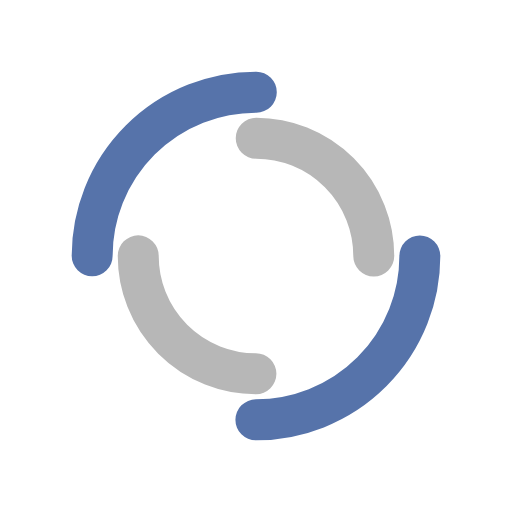
t = 0.00 s
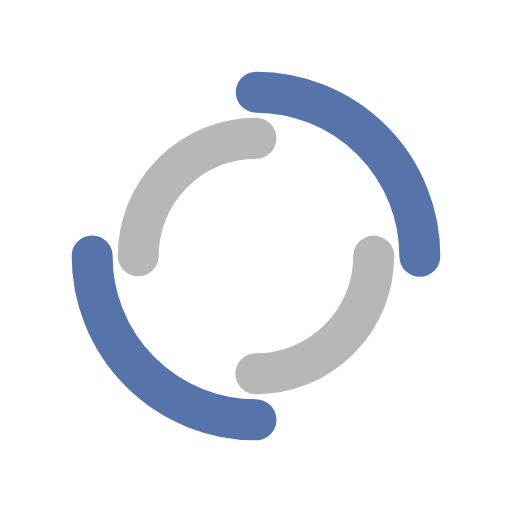
t = 0.25 s
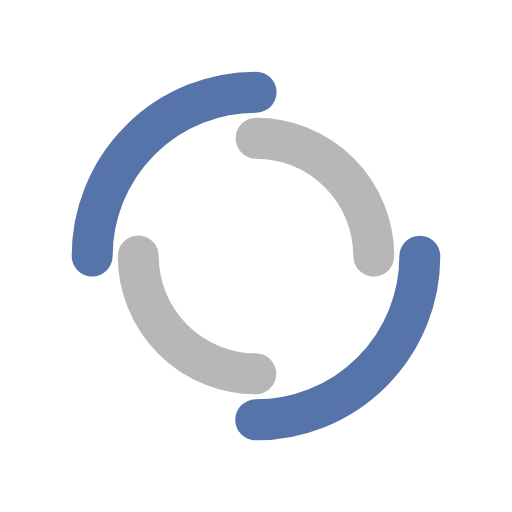
t = 0.50 s
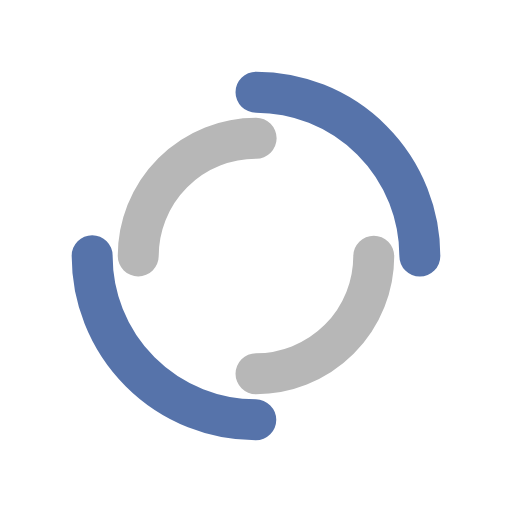
t = 0.75 s

The animated SVG that drew these frames (rendered in a browser with its animation timeline set to each time). Animation: 2 SMIL elements (animateTransform=2); one cycle of 1.00 s, repeats indefinitely.

<?xml version="1.0" encoding="utf-8"?>
<svg xmlns="http://www.w3.org/2000/svg" xmlns:xlink="http://www.w3.org/1999/xlink" style="margin: auto; background: rgba(255, 255, 255, 0); display: block; shape-rendering: auto;" width="200px" height="200px" viewBox="0 0 100 100" preserveAspectRatio="xMidYMid">
<circle cx="50" cy="50" r="32" stroke-width="8" stroke="#5673aa" stroke-dasharray="50.26548245743669 50.26548245743669" fill="none" stroke-linecap="round">
  <animateTransform attributeName="transform" type="rotate" dur="1s" repeatCount="indefinite" keyTimes="0;1" values="0 50 50;360 50 50"></animateTransform>
</circle>
<circle cx="50" cy="50" r="23" stroke-width="8" stroke="#b7b7b7" stroke-dasharray="36.12831551628262 36.12831551628262" stroke-dashoffset="36.12831551628262" fill="none" stroke-linecap="round">
  <animateTransform attributeName="transform" type="rotate" dur="1s" repeatCount="indefinite" keyTimes="0;1" values="0 50 50;-360 50 50"></animateTransform>
</circle>
</svg>
